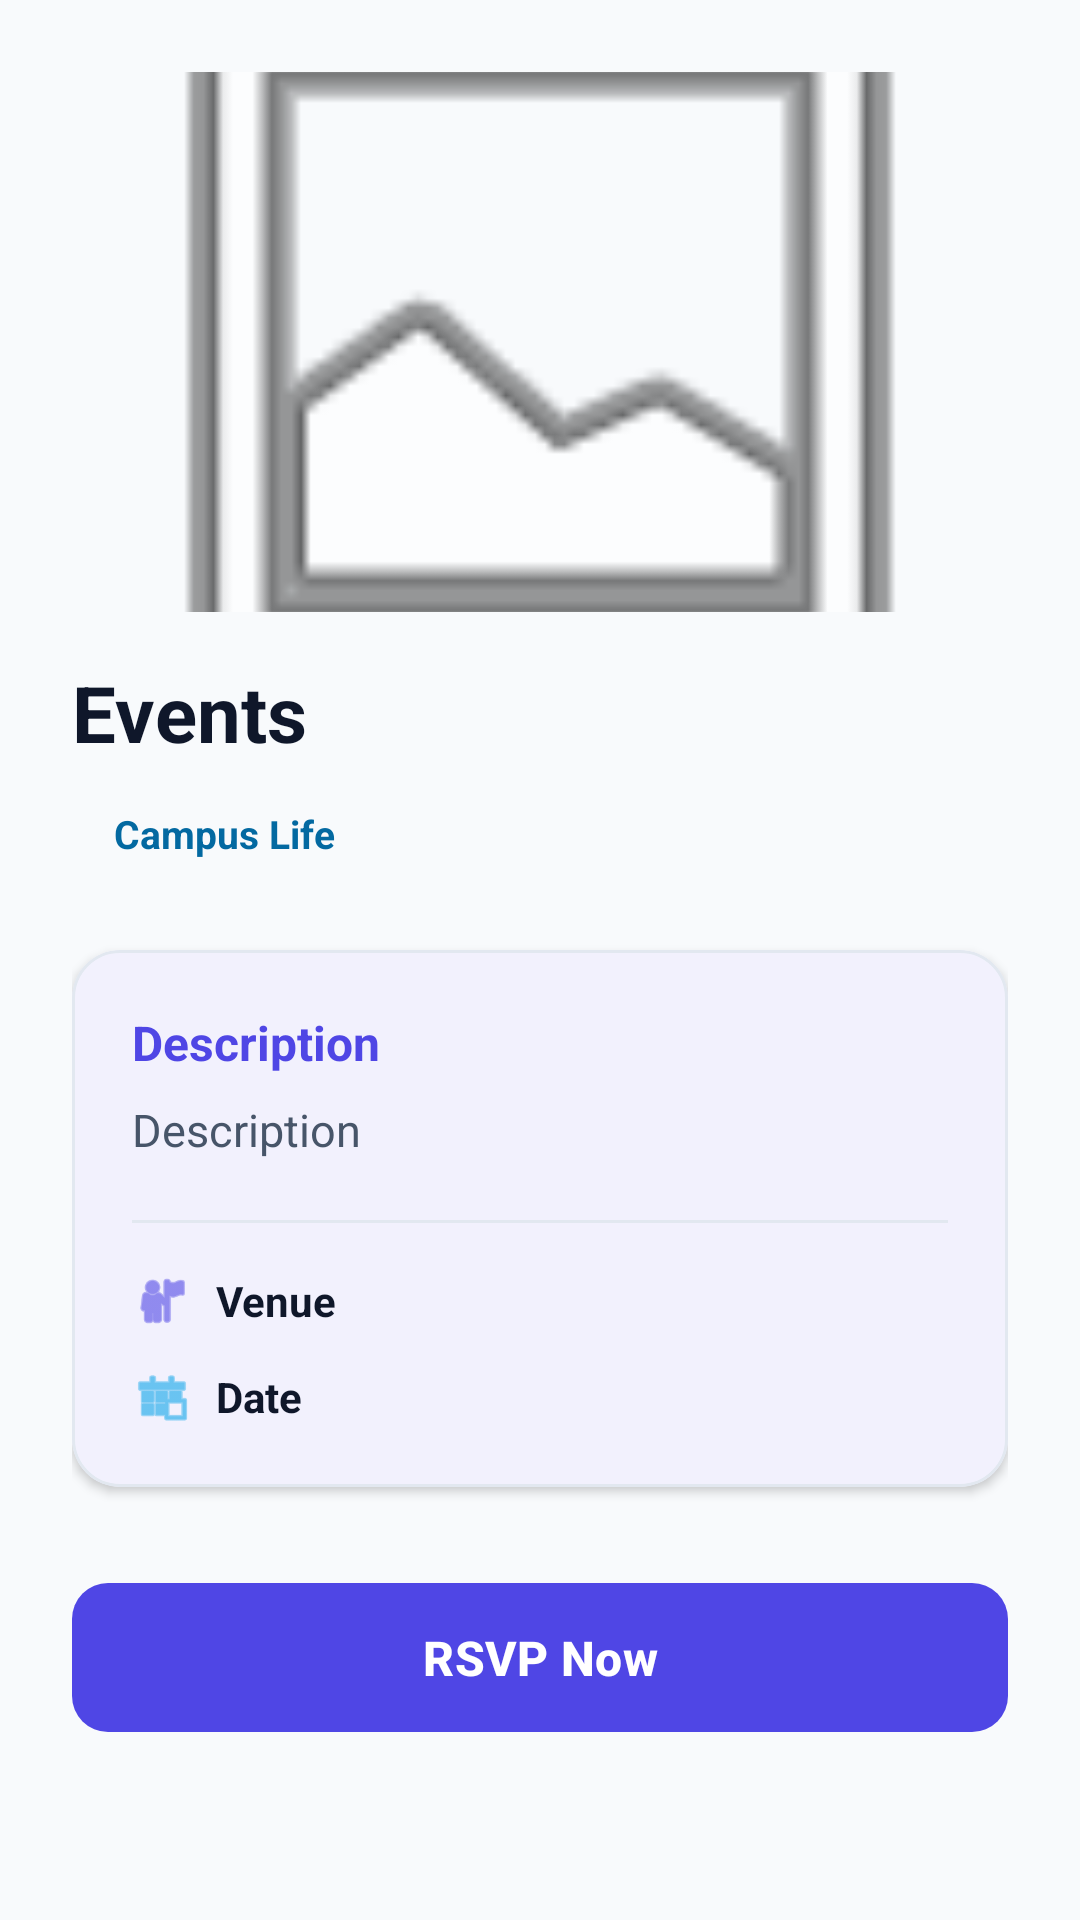

Write the Android layout XML for this screen, with the resource values it uses.
<!-- AndroidManifest.xml: application theme Theme.CampusPulse -->
<!-- res/layout/activity_event_details.xml -->
<?xml version="1.0" encoding="utf-8"?>
<ScrollView xmlns:android="http://schemas.android.com/apk/res/android"
    xmlns:app="http://schemas.android.com/apk/res-auto"
    android:layout_width="match_parent"
    android:layout_height="match_parent"
    android:fillViewport="true"
    android:background="@color/surface_bg">

    <LinearLayout
        android:layout_width="match_parent"
        android:layout_height="wrap_content"
        android:orientation="vertical"
        android:padding="24dp">

        
        <com.google.android.material.imageview.ShapeableImageView
            android:id="@+id/ivDetailEventImage"
            android:layout_width="match_parent"
            android:layout_height="180dp"
            android:scaleType="centerCrop"
            android:src="@android:drawable/ic_menu_gallery"
            app:shapeAppearanceOverlay="@style/ShapeAppearanceOverlay.App.Corner14"
            android:layout_marginBottom="16dp"
            android:contentDescription="@string/title_events" />

        
        <TextView
            android:id="@+id/tvDetailTitle"
            android:layout_width="match_parent"
            android:layout_height="wrap_content"
            android:text="@string/title_events"
            android:textSize="26sp"
            android:textStyle="bold"
            android:textColor="@color/on_surface"
            android:layout_marginBottom="8dp" />

        <TextView
            android:id="@+id/tvDetailCategory"
            android:layout_width="wrap_content"
            android:layout_height="wrap_content"
            android:text="@string/campus_life"
            android:textSize="13sp"
            android:textStyle="bold"
            android:textColor="@color/on_accent_container"
            android:background="@drawable/shape_badge_bg"
            android:paddingHorizontal="14dp"
            android:paddingVertical="6dp"
            android:layout_marginBottom="24dp" />

        
        <com.google.android.material.card.MaterialCardView
            android:layout_width="match_parent"
            android:layout_height="wrap_content"
            app:cardCornerRadius="16dp"
            app:cardElevation="2dp"
            app:strokeWidth="1dp"
            app:strokeColor="@color/card_stroke"
            app:cardBackgroundColor="@color/surface_card"
            android:layout_marginBottom="28dp">

            <LinearLayout
                android:layout_width="match_parent"
                android:layout_height="wrap_content"
                android:orientation="vertical"
                android:padding="20dp">

                <TextView
                    android:layout_width="wrap_content"
                    android:layout_height="wrap_content"
                    android:text="@string/description"
                    android:textStyle="bold"
                    android:textSize="16sp"
                    android:textColor="@color/primary"
                    android:layout_marginBottom="8dp" />

                <TextView
                    android:id="@+id/tvDetailDescription"
                    android:layout_width="match_parent"
                    android:layout_height="wrap_content"
                    android:text="@string/description"
                    android:textSize="15sp"
                    android:textColor="@color/on_surface_variant"
                    android:lineSpacingExtra="4dp"
                    android:layout_marginBottom="20dp" />

                <View
                    android:layout_width="match_parent"
                    android:layout_height="1dp"
                    android:background="@color/card_stroke"
                    android:layout_marginBottom="16dp" />

                
                <LinearLayout
                    android:layout_width="match_parent"
                    android:layout_height="wrap_content"
                    android:orientation="horizontal"
                    android:gravity="center_vertical"
                    android:layout_marginBottom="12dp">

                    <ImageView
                        android:layout_width="20dp"
                        android:layout_height="20dp"
                        android:src="@android:drawable/ic_menu_myplaces"
                        app:tint="@color/primary"
                        android:layout_marginEnd="8dp"
                        android:contentDescription="@string/venue" />

                    <TextView
                        android:layout_width="wrap_content"
                        android:layout_height="wrap_content"
                        android:text="@string/venue"
                        android:textStyle="bold"
                        android:textSize="14sp"
                        android:textColor="@color/on_surface"
                        android:layout_marginEnd="6dp" />

                    <TextView
                        android:id="@+id/tvDetailVenue"
                        android:layout_width="0dp"
                        android:layout_height="wrap_content"
                        android:layout_weight="1"
                        android:textSize="14sp"
                        android:textColor="@color/on_surface_variant" />
                </LinearLayout>

                
                <LinearLayout
                    android:layout_width="match_parent"
                    android:layout_height="wrap_content"
                    android:orientation="horizontal"
                    android:gravity="center_vertical">

                    <ImageView
                        android:layout_width="20dp"
                        android:layout_height="20dp"
                        android:src="@android:drawable/ic_menu_today"
                        app:tint="@color/accent_sky_blue"
                        android:layout_marginEnd="8dp"
                        android:contentDescription="@string/date" />

                    <TextView
                        android:layout_width="wrap_content"
                        android:layout_height="wrap_content"
                        android:text="@string/date"
                        android:textStyle="bold"
                        android:textSize="14sp"
                        android:textColor="@color/on_surface"
                        android:layout_marginEnd="6dp" />

                    <TextView
                        android:id="@+id/tvDetailDate"
                        android:layout_width="0dp"
                        android:layout_height="wrap_content"
                        android:layout_weight="1"
                        android:textSize="14sp"
                        android:textColor="@color/on_surface_variant" />
                </LinearLayout>

            </LinearLayout>
        </com.google.android.material.card.MaterialCardView>

        
        <com.google.android.material.button.MaterialButton
            android:id="@+id/btnDetailRsvp"
            android:layout_width="match_parent"
            android:layout_height="wrap_content"
            android:text="@string/btn_rsvp"
            android:textSize="16sp"
            android:textStyle="bold"
            android:paddingVertical="14dp"
            app:cornerRadius="12dp" />

    </LinearLayout>
</ScrollView>
<!-- resources referenced by this layout -->
<resources>
  <color name="accent_sky_blue">#0EA5E9</color>
  <color name="card_stroke">#E2E8F0</color>
  <color name="on_accent_container">#0369A1</color>
  <color name="on_surface">#0F172A</color>
  <color name="on_surface_variant">#475569</color>
  <color name="primary">#4F46E5</color>
  <color name="surface_bg">#F8FAFC</color>
  <color name="surface_card">#FFFFFF</color>
  <string name="btn_rsvp">RSVP Now</string>
  <string name="campus_life">Campus Life</string>
  <string name="date">Date</string>
  <string name="description">Description</string>
  <string name="title_events">Events</string>
  <string name="venue">Venue</string>
  <style name="ShapeAppearanceOverlay.App.Corner14" parent="">
          <item name="cornerSize">14dp</item>
      </style>
  <style name="Theme.CampusPulse" parent="Base.Theme.CampusPulse" />
  <style name="Base.Theme.CampusPulse" parent="Theme.Material3.DayNight.NoActionBar">
          
          <item name="colorPrimary">@color/primary</item>
          <item name="colorOnPrimary">@color/on_primary</item>
          <item name="colorPrimaryContainer">@color/primary_container</item>
          <item name="colorOnPrimaryContainer">@color/on_primary_container</item>
  
          <item name="colorSecondary">@color/accent_sky_blue</item>
          <item name="colorSecondaryContainer">@color/accent_container</item>
          <item name="colorOnSecondaryContainer">@color/on_accent_container</item>
  
          <item name="android:colorBackground">@color/surface_bg</item>
          <item name="colorSurface">@color/surface_card</item>
          <item name="colorOnSurface">@color/on_surface</item>
  
          <item name="colorSurfaceVariant">@color/surface_variant</item>
          <item name="colorOnSurfaceVariant">@color/on_surface_variant</item>
  
          
          <item name="android:statusBarColor">@color/surface_bg</item>
          <item name="android:windowLightStatusBar">true</item>
      </style>
  <color name="on_primary">#FFFFFF</color>
  <color name="primary_container">#E0E7FF</color>
  <color name="on_primary_container">#1E1B4B</color>
  <color name="accent_container">#E0F2FE</color>
  <color name="surface_variant">#F1F5F9</color>
</resources>
